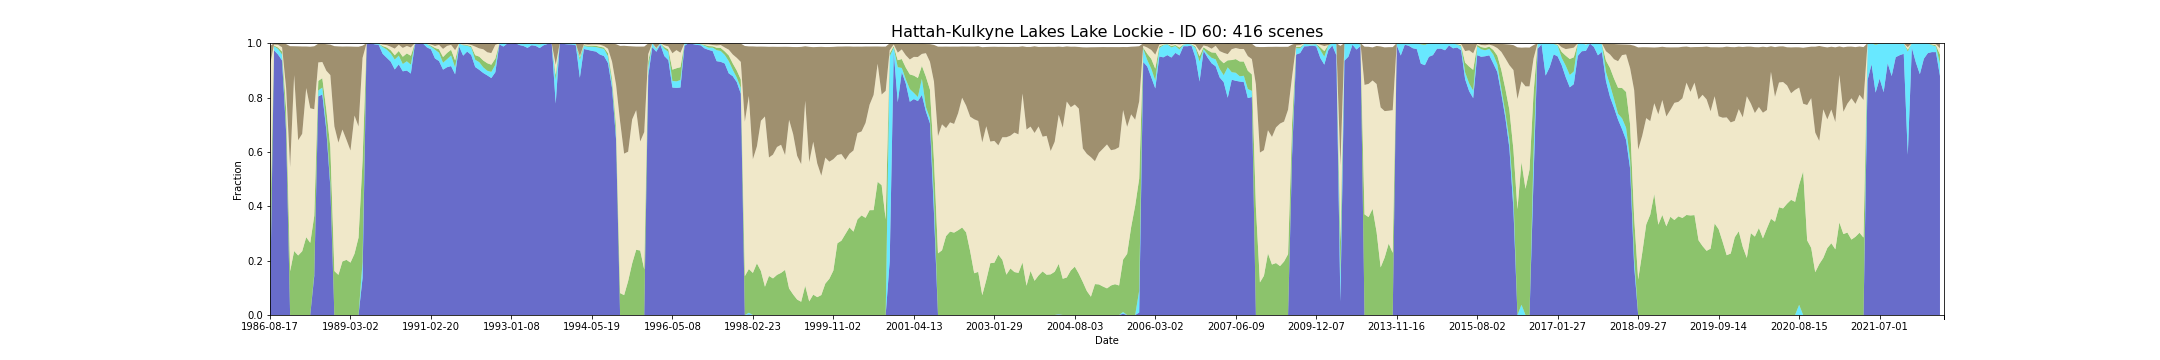

The file beside this chart, header and first rows:
feature_id, water, wet, bs, pv, npv, pc_missing, date, s3_csv_path, display_time
60, 0.03493, 0.004795, 0.07129, 0.249, 0.6303, 0.0, 1986-08-17T23:42:44Z, s3://dea-public-data-dev/projects/WIT/Ra…, 1986-08-17
60, 0.974, 0.01438, 0.004808, 0.003075, 0.00363, 0.0, 1987-09-21T23:48:12Z, s3://dea-public-data-dev/projects/WIT/Ra…, 1987-09-21
60, 0.9582, 0.02055, 0.005705, 0.005329, 0.009959, 0.0, 1987-10-23T23:48:47Z, s3://dea-public-data-dev/projects/WIT/Ra…, 1987-10-23
60, 0.9363, 0.02192, 0.01468, 0.01089, 0.01579, 0.0, 1987-11-08T23:49:08Z, s3://dea-public-data-dev/projects/WIT/Ra…, 1987-11-08
60, 0.6746, 0.007919, 0.1613, 0.07724, 0.07574, 0.04863, 1988-01-27T23:50:30Z, s3://dea-public-data-dev/projects/WIT/Ra…, 1988-01-27
60, 0.0, 0.0, 0.4451, 0.161, 0.3829, 0.006849, 1988-03-15T23:51:07Z, s3://dea-public-data-dev/projects/WIT/Ra…, 1988-03-15
60, 0.0, 0.0, 0.1061, 0.2354, 0.6473, 0.0, 1988-03-31T23:51:14Z, s3://dea-public-data-dev/projects/WIT/Ra…, 1988-03-31
60, 0.0, 0.0, 0.3455, 0.219, 0.4239, 0.0, 1988-04-16T23:51:18Z, s3://dea-public-data-dev/projects/WIT/Ra…, 1988-04-16
60, 0.0, 0.0, 0.3213, 0.2347, 0.4319, 0.0, 1988-05-02T23:51:26Z, s3://dea-public-data-dev/projects/WIT/Ra…, 1988-05-02
60, 0.0, 0.0, 0.1529, 0.2864, 0.5487, 0.0, 1988-05-18T23:51:36Z, s3://dea-public-data-dev/projects/WIT/Ra…, 1988-05-18
60, 0.0, 0.0, 0.2263, 0.2655, 0.4952, 0.0, 1988-08-06T23:51:54Z, s3://dea-public-data-dev/projects/WIT/Ra…, 1988-08-06
60, 0.1445, 0.006164, 0.2316, 0.2142, 0.3922, 0.0, 1988-08-22T23:51:57Z, s3://dea-public-data-dev/projects/WIT/Ra…, 1988-08-22
60, 0.8041, 0.02192, 0.06888, 0.03523, 0.06797, 0.0, 1988-09-07T23:51:59Z, s3://dea-public-data-dev/projects/WIT/Ra…, 1988-09-07
60, 0.8114, 0.02538, 0.06757, 0.03467, 0.05937, 0.00137, 1988-09-23T23:51:53Z, s3://dea-public-data-dev/projects/WIT/Ra…, 1988-09-23
60, 0.6801, 0.01644, 0.09768, 0.05842, 0.1437, 0.0, 1988-11-10T23:51:46Z, s3://dea-public-data-dev/projects/WIT/Ra…, 1988-11-10
60, 0.4697, 0.01459, 0.112, 0.1329, 0.2654, 0.06096, 1988-12-12T23:51:35Z, s3://dea-public-data-dev/projects/WIT/Ra…, 1988-12-12
60, 0.0, 0.0, 0.2953, 0.1617, 0.5322, 0.09589, 1988-12-28T23:51:31Z, s3://dea-public-data-dev/projects/WIT/Ra…, 1988-12-28
60, 0.0, 0.0, 0.354, 0.1476, 0.4866, 0.0, 1989-01-13T23:51:20Z, s3://dea-public-data-dev/projects/WIT/Ra…, 1989-01-13
60, 0.0, 0.0, 0.3052, 0.1972, 0.4852, 0.0, 1989-01-29T23:51:12Z, s3://dea-public-data-dev/projects/WIT/Ra…, 1989-01-29
60, 0.0, 0.0, 0.3432, 0.2029, 0.4418, 0.0, 1989-02-14T23:51:11Z, s3://dea-public-data-dev/projects/WIT/Ra…, 1989-02-14
60, 0.0, 0.0, 0.3826, 0.1928, 0.4123, 0.0, 1989-03-02T23:50:55Z, s3://dea-public-data-dev/projects/WIT/Ra…, 1989-03-02
60, 0.0, 0.0, 0.2535, 0.2253, 0.5084, 0.0, 1989-04-03T23:50:17Z, s3://dea-public-data-dev/projects/WIT/Ra…, 1989-04-03
60, 0.0, 0.0, 0.2933, 0.2847, 0.409, 0.0, 1989-04-19T23:50:07Z, s3://dea-public-data-dev/projects/WIT/Ra…, 1989-04-19
60, 0.1363, 0.0589, 0.04493, 0.373, 0.3777, 0.0, 1989-05-21T23:49:36Z, s3://dea-public-data-dev/projects/WIT/Ra…, 1989-05-21
60, 0.9959, 0.00411, 0.0, 0.0, 0.0, 0.0, 1989-07-24T23:48:23Z, s3://dea-public-data-dev/projects/WIT/Ra…, 1989-07-24
60, 1.0, 0.0, 0.0, 0.0, 0.0, 0.0, 1989-09-26T23:46:55Z, s3://dea-public-data-dev/projects/WIT/Ra…, 1989-09-26
60, 0.9959, 0.00411, 0.0, 0.0, 0.0, 0.0, 1989-11-13T23:45:25Z, s3://dea-public-data-dev/projects/WIT/Ra…, 1989-11-13
60, 0.9938, 0.004795, 0.000226, 0.0002671, 0.0008699, 0.0, 1989-12-15T23:44:39Z, s3://dea-public-data-dev/projects/WIT/Ra…, 1989-12-15
60, 0.961, 0.02466, 0.005144, 0.004007, 0.005048, 0.0, 1990-02-17T23:42:36Z, s3://dea-public-data-dev/projects/WIT/Ra…, 1990-02-17
60, 0.9466, 0.03014, 0.006849, 0.007692, 0.008466, 0.0, 1990-03-05T23:42:03Z, s3://dea-public-data-dev/projects/WIT/Ra…, 1990-03-05
60, 0.9322, 0.03014, 0.01245, 0.0117, 0.01314, 0.0, 1990-03-21T23:41:29Z, s3://dea-public-data-dev/projects/WIT/Ra…, 1990-03-21
60, 0.9034, 0.0363, 0.01939, 0.01575, 0.02451, 0.0, 1990-04-06T23:41:17Z, s3://dea-public-data-dev/projects/WIT/Ra…, 1990-04-06
60, 0.9219, 0.03219, 0.005123, 0.01721, 0.023, 0.0, 1990-04-22T23:41:26Z, s3://dea-public-data-dev/projects/WIT/Ra…, 1990-04-22
60, 0.8966, 0.02671, 0.01643, 0.02677, 0.0326, 0.0, 1990-05-08T23:41:25Z, s3://dea-public-data-dev/projects/WIT/Ra…, 1990-05-08
60, 0.8993, 0.03425, 0.009438, 0.02886, 0.02741, 0.0, 1990-06-09T23:41:22Z, s3://dea-public-data-dev/projects/WIT/Ra…, 1990-06-09
60, 0.8884, 0.03288, 0.01473, 0.03254, 0.03058, 0.0, 1990-07-27T23:41:15Z, s3://dea-public-data-dev/projects/WIT/Ra…, 1990-07-27
60, 0.9959, 0.00411, 0.0, 0.0, 0.0, 0.0, 1990-09-13T23:41:03Z, s3://dea-public-data-dev/projects/WIT/Ra…, 1990-09-13
60, 0.9993, 0.0006849, 0.0, 0.0, 0.0, 0.0, 1990-09-29T23:40:51Z, s3://dea-public-data-dev/projects/WIT/Ra…, 1990-09-29
60, 0.9993, 0.0006873, 0.0, 0.0, 0.0, 0.003425, 1990-11-16T23:40:40Z, s3://dea-public-data-dev/projects/WIT/Ra…, 1990-11-16
60, 0.9846, 0.01243, 0.002061, 0.000519, 0.0003143, 0.06301, 1991-02-04T23:41:42Z, s3://dea-public-data-dev/projects/WIT/Ra…, 1991-02-04
60, 0.9774, 0.01027, 0.004822, 0.00363, 0.003733, 0.0, 1991-02-20T23:42:07Z, s3://dea-public-data-dev/projects/WIT/Ra…, 1991-02-20
60, 0.9438, 0.03219, 0.01006, 0.006568, 0.007116, 0.0, 1991-03-24T23:42:47Z, s3://dea-public-data-dev/projects/WIT/Ra…, 1991-03-24
60, 0.9342, 0.03082, 0.005637, 0.01262, 0.01622, 0.0, 1991-04-25T23:43:14Z, s3://dea-public-data-dev/projects/WIT/Ra…, 1991-04-25
60, 0.9027, 0.02534, 0.02019, 0.02101, 0.02993, 0.0, 1991-05-27T23:43:50Z, s3://dea-public-data-dev/projects/WIT/Ra…, 1991-05-27
60, 0.9116, 0.02945, 0.00924, 0.02312, 0.02581, 0.0, 1991-06-12T23:43:58Z, s3://dea-public-data-dev/projects/WIT/Ra…, 1991-06-12
60, 0.9158, 0.03904, 0.005459, 0.0209, 0.01823, 0.0, 1991-06-28T23:44:18Z, s3://dea-public-data-dev/projects/WIT/Ra…, 1991-06-28
60, 0.8856, 0.02534, 0.02462, 0.02568, 0.03777, 0.0, 1991-08-31T23:44:54Z, s3://dea-public-data-dev/projects/WIT/Ra…, 1991-08-31
60, 0.9877, 0.01096, 0.000411, 0.0001986, 0.0007397, 0.0, 1991-10-18T23:45:21Z, s3://dea-public-data-dev/projects/WIT/Ra…, 1991-10-18
60, 0.9541, 0.03836, 0.004274, 0.001521, 0.001699, 0.0, 1991-11-19T23:45:23Z, s3://dea-public-data-dev/projects/WIT/Ra…, 1991-11-19
60, 0.9692, 0.02123, 0.003438, 0.002589, 0.003473, 0.0, 1992-02-07T23:45:23Z, s3://dea-public-data-dev/projects/WIT/Ra…, 1992-02-07
60, 0.9568, 0.02808, 0.006342, 0.004226, 0.004342, 0.0, 1992-02-23T23:45:23Z, s3://dea-public-data-dev/projects/WIT/Ra…, 1992-02-23
60, 0.9123, 0.02671, 0.01181, 0.01685, 0.0316, 0.0, 1992-04-27T23:45:02Z, s3://dea-public-data-dev/projects/WIT/Ra…, 1992-04-27
60, 0.9021, 0.02808, 0.01834, 0.02051, 0.03021, 0.0, 1992-05-29T23:44:45Z, s3://dea-public-data-dev/projects/WIT/Ra…, 1992-05-29
60, 0.8904, 0.02055, 0.02138, 0.02527, 0.04144, 0.0, 1992-07-16T23:44:11Z, s3://dea-public-data-dev/projects/WIT/Ra…, 1992-07-16
60, 0.8815, 0.01712, 0.03238, 0.0277, 0.04032, 0.0, 1992-08-01T23:43:58Z, s3://dea-public-data-dev/projects/WIT/Ra…, 1992-08-01
60, 0.8718, 0.02262, 0.03522, 0.02637, 0.04283, 0.0006849, 1992-08-17T23:43:42Z, s3://dea-public-data-dev/projects/WIT/Ra…, 1992-08-17
60, 0.8932, 0.0274, 0.005308, 0.0231, 0.05019, 0.0, 1992-09-18T23:43:14Z, s3://dea-public-data-dev/projects/WIT/Ra…, 1992-09-18
60, 0.9959, 0.00411, 0.0, 0.0, 0.0, 0.0, 1992-10-20T23:42:39Z, s3://dea-public-data-dev/projects/WIT/Ra…, 1992-10-20
60, 0.9877, 0.01233, 0.0, 0.0, 0.0, 0.0, 1992-11-05T23:42:23Z, s3://dea-public-data-dev/projects/WIT/Ra…, 1992-11-05
60, 0.9993, 0.0006849, 0.0, 0.0, 0.0, 0.0, 1992-12-07T23:42:25Z, s3://dea-public-data-dev/projects/WIT/Ra…, 1992-12-07
... 356 more rows
